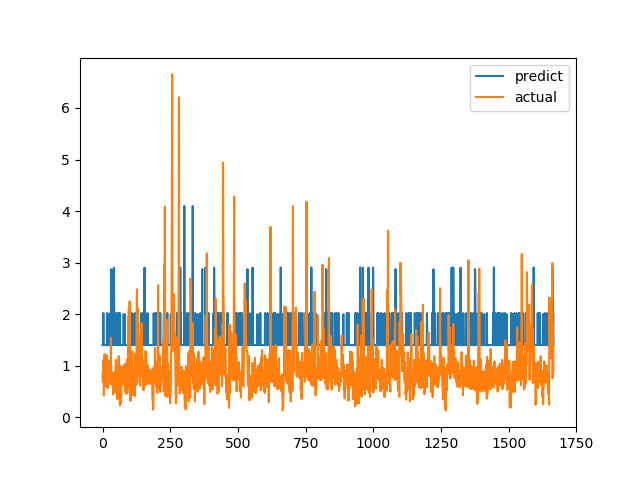

Data behind this chart, as committed beside it:
predict, actual
1.4, 0.6915
1.4, 0.8558
1.4, 0.7094
2.022, 1.015
1.4, 1.116
1.4, 0.4183
1.4, 1.002
1.4, 1.219
1.4, 1.143
1.4, 0.6528
1.4, 0.6747
1.4, 0.601
1.4, 0.6695
1.4, 0.6538
1.4, 0.7814
1.4, 1.206
1.4, 0.8469
2.022, 0.8286
1.4, 0.6482
1.4, 0.5624
1.999, 0.7183
1.4, 1.1
1.4, 0.9542
1.4, 0.729
1.4, 0.6694
1.4, 0.8631
1.4, 0.6465
1.4, 0.8223
2.02, 0.9236
1.4, 0.8301
1.4, 1.067
1.4, 1.546
1.4, 0.6827
2.874, 0.6386
1.4, 0.6464
1.4, 0.6881
1.4, 0.7274
1.4, 0.65
1.999, 0.8694
1.4, 0.4409
1.4, 0.4519
1.4, 0.7575
2.902, 0.4952
2.022, 0.6851
1.999, 0.7244
2.022, 0.8654
1.4, 0.74
1.4, 0.8071
1.4, 0.8204
1.4, 1.114
1.4, 1.109
1.4, 0.4751
2.022, 1.039
1.4, 0.9458
1.4, 0.7878
1.4, 0.3505
1.4, 0.9368
1.4, 0.9868
1.4, 0.647
2.022, 1.03
... 1,606 more rows
